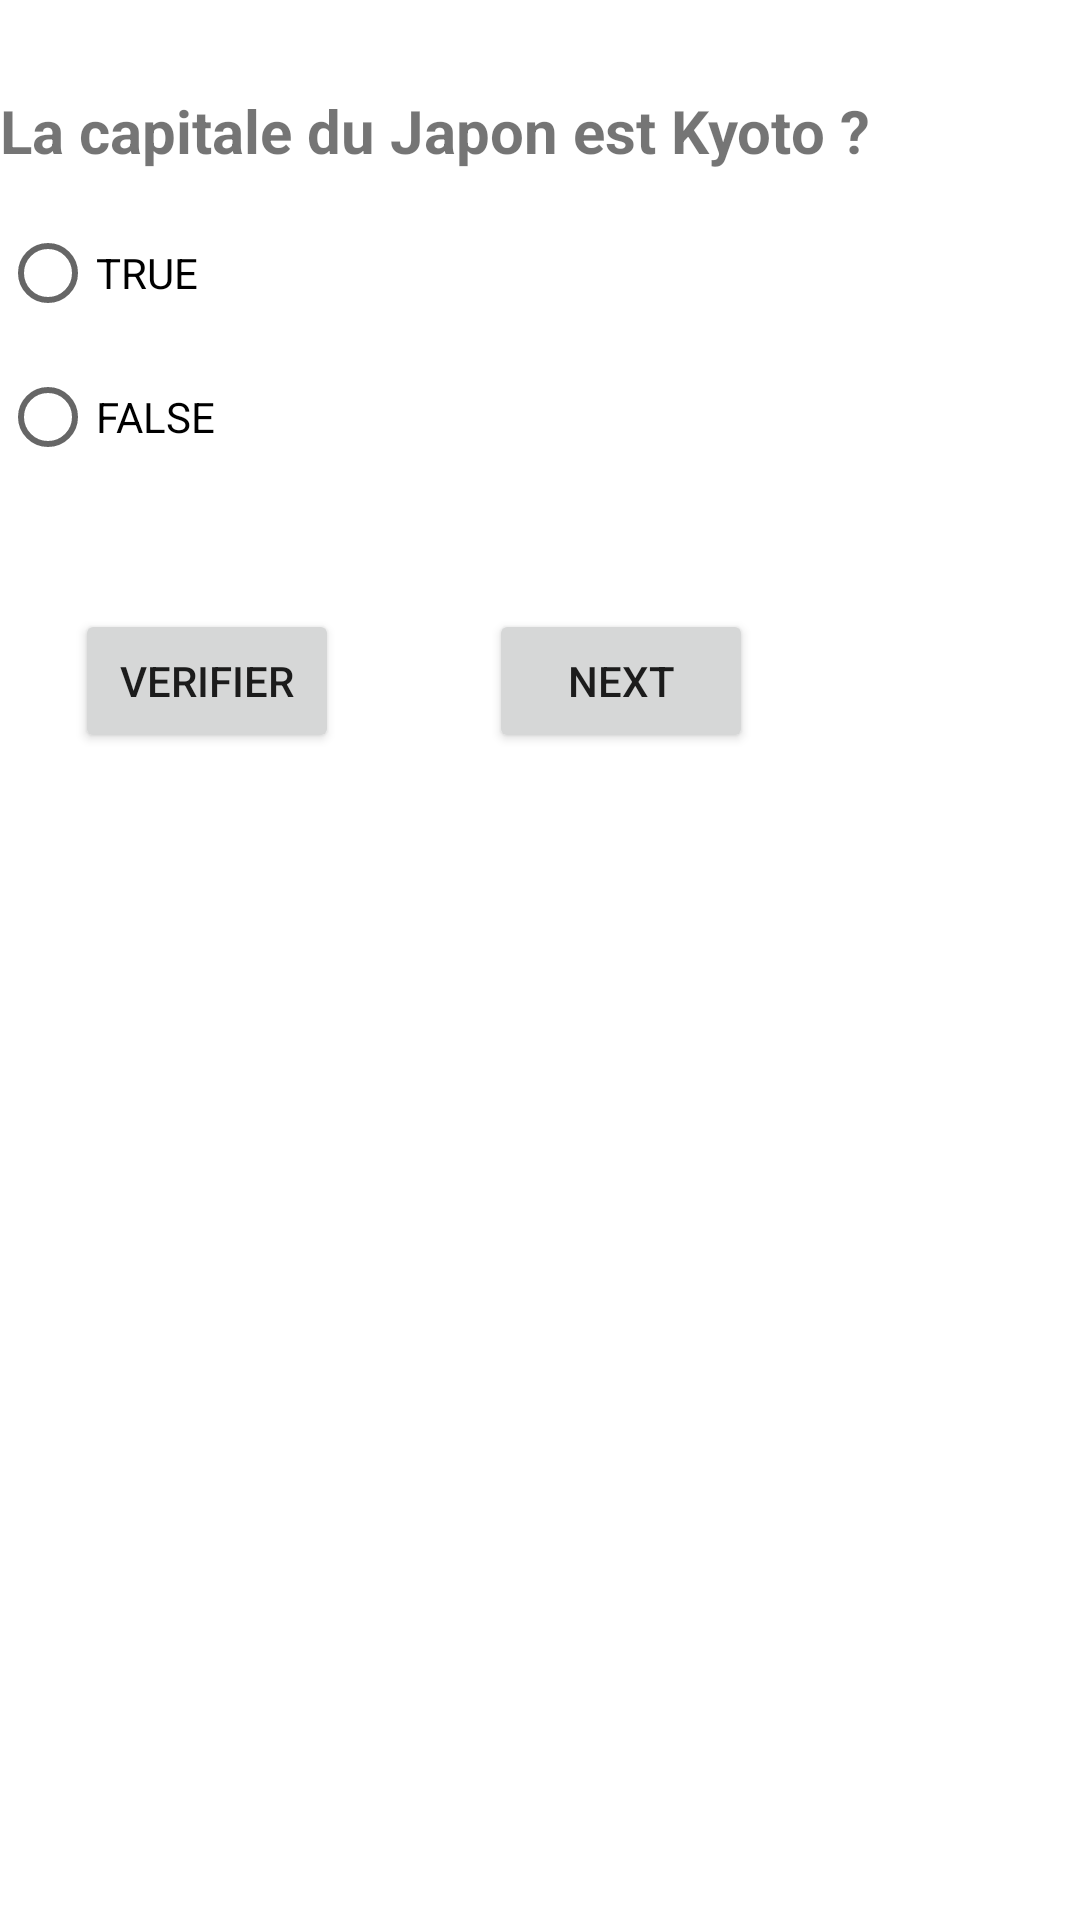

This screen was rendered from an Android layout file. Write that file and the resources it references.
<!-- AndroidManifest.xml: application theme Theme.Questionnaire2 -->
<!-- res/layout/activity_question1.xml -->
<LinearLayout xmlns:android="http://schemas.android.com/apk/res/android"
    xmlns:tools="http://schemas.android.com/tools"
    android:layout_width="fill_parent"
    android:layout_height="fill_parent"
    android:background="@drawable/fond"
    android:orientation="vertical">

	<TextView
		android:layout_width="wrap_content"
		android:layout_height="wrap_content"
		android:layout_marginTop="30dip"
		android:layout_marginBottom="10dip"
		android:text="@string/libQuestion1"
		android:textSize="20sp"
		android:textStyle="bold" />
    <RadioGroup
        android:id="@+id/grpReponse"
		android:layout_width="wrap_content"
		android:layout_height="wrap_content"
		android:orientation="vertical"	>

		<RadioButton
			android:id="@+id/rdbVrai"
			android:layout_width="wrap_content"
			android:layout_height="wrap_content"
			android:text="@string/libVrai"
			android:textColor="#000000" />

		<RadioButton
			android:id="@+id/rdbFaux"
			android:layout_width="wrap_content"
			android:layout_height="wrap_content"
			android:text="@string/libFaux"
			android:textColor="#000000" />
    </RadioGroup>
    <LinearLayout 
        android:layout_width="fill_parent"
        android:layout_height="wrap_content"
        android:orientation="horizontal"
        android:layout_marginTop="40dip">
        <Button 
			android:id="@+id/boutonVerif"
			android:layout_width="wrap_content"
			android:layout_height="wrap_content"
			android:layout_gravity="center_horizontal"
			android:text="@string/libVerif"
			android:layout_margin="25dip"/> 
		<Button 
			android:id="@+id/boutonSuiv"
			android:layout_width="wrap_content"
			android:layout_height="wrap_content"
			android:layout_gravity="center_horizontal"
			android:text="@string/libSuivant"
			android:layout_margin="25dip"/> 
    </LinearLayout>
 	<TextView
	    android:id="@+id/message"
        android:layout_width="wrap_content"
        android:layout_height="wrap_content"
        android:textSize="15sp"
        android:textStyle="bold"
        android:layout_marginBottom="15dip" />
</LinearLayout>
<!-- resources referenced by this layout -->
<resources>
  <string name="libFaux">FALSE</string>
  <string name="libQuestion1">La capitale du Japon est Kyoto ?</string>
  <string name="libSuivant">NEXT</string>
  <string name="libVerif">VERIFIER</string>
  <string name="libVrai">TRUE</string>
  <style name="Theme.Questionnaire2" parent="Theme.MaterialComponents.DayNight.DarkActionBar">
          
          <item name="colorPrimary">@color/purple_500</item>
          <item name="colorPrimaryVariant">@color/purple_700</item>
          <item name="colorOnPrimary">@color/white</item>
          
          <item name="colorSecondary">@color/teal_200</item>
          <item name="colorSecondaryVariant">@color/teal_700</item>
          <item name="colorOnSecondary">@color/black</item>
          
          <item name="android:statusBarColor" tools:targetApi="l">?attr/colorPrimaryVariant</item>
          
      </style>
  <!-- not gathered from this repository: default colours our renderer supplied (Android Studio template values) -->
  <color name="purple_500">#FF6200EE</color>
  <color name="purple_700">#FF3700B3</color>
  <color name="teal_200">#FF03DAC5</color>
  <color name="teal_700">#FF018786</color>
  <color name="black">#FF000000</color>
  <color name="white">#FFFFFFFF</color>
</resources>
